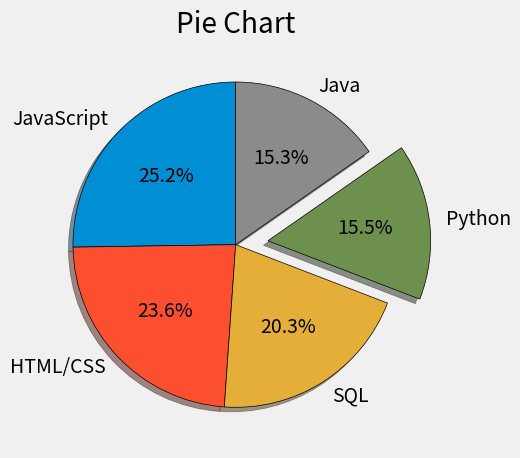

Write Python code to recreate this figure.
from matplotlib import pyplot as plt
plt.style.use('fivethirtyeight')

slices = [59219, 55466, 47544, 36443, 35917]
labels = ['JavaScript', 'HTML/CSS', 'SQL', 'Python', 'Java']
explode = [0,0,0,0.2,0]
plt.pie(slices,labels=labels,explode=explode,shadow=True,startangle=90,autopct='%1.1f%%',wedgeprops={'edgecolor':'black'})


plt.title('Pie Chart')
plt.tight_layout()
plt.show()